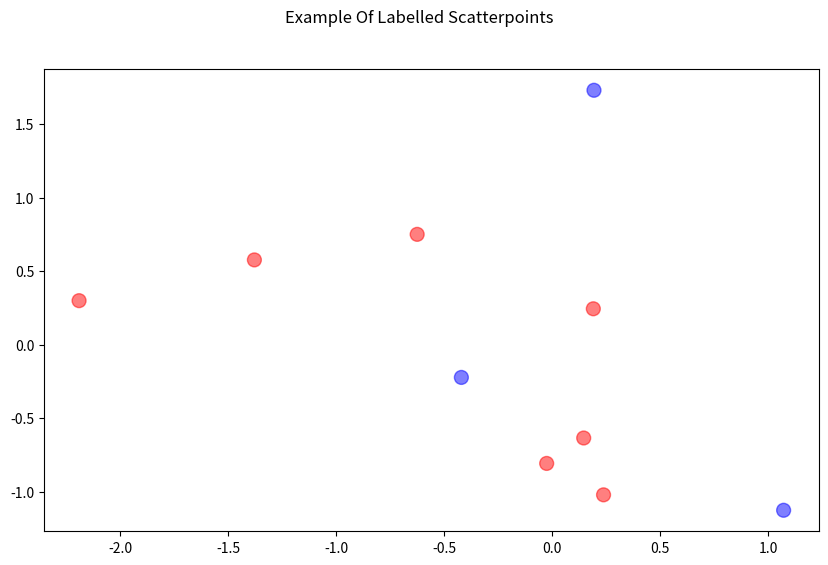

Write Python code to recreate this figure.
import numpy as np 
import random
from random import gauss
import matplotlib.pyplot as plt

def data_generator(P):
    data = np.array([[0 for i in range(3)] for j in range(P)], dtype = float)
    for i in range(P):
        data[i,0] = gauss(0,1)
        data[i,1] = gauss(0,1)
        data[i,2] = random.choice([0,1])
    return data

data = data_generator(10)
labels = data[:,2].astype(int)

# Create the figure and axes objects
fig, ax = plt.subplots(1, figsize=(10, 6))
fig.suptitle('Example Of Labelled Scatterpoints')

colormap = np.array(['r', 'b'])

# Plot the scatter points
ax.scatter(data[:,0], data[:,1],
           c = colormap[labels],  # Color of the dots
           s=100,         # Size of the dots
           alpha=0.5,     # Alpha of the dots
           linewidths=1)

plt.show()
